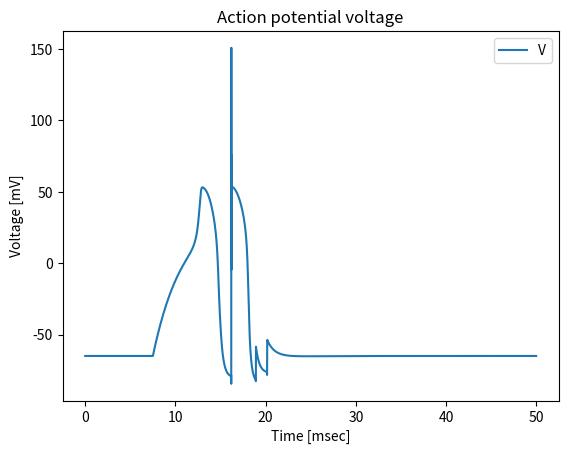

Here is the Python script that generated this plot:
import numpy as np
import math
import matplotlib.pyplot as plt
from scipy.integrate import ode

def HH(i_inj, time_tot, rest_potential=-65):
    # constants
    g_k = 36  # [mS/cm^2]
    g_Na = 120  # [mS/cm^2]
    g_l = 0.3  # [mS/cm^2]
    E_k = -90  # [mV]
    E_Na = 55  # [mV]
    E_l = -65  # [mV]
    Cm = 1  # [microF/cm^2]

    #  determine the percent (from the total time) that there is a step current
    step_start_percent = 15
    step_stop_percent = 30

    dt = 0.01                           # using Euler Method
    samples = math.ceil(time_tot / dt)    # [mS] ,an integer. will be useful to init the variables

    # init variables
    time = np.arange(0, samples) * dt   # the time axis of the simulation
    V = np.zeros(samples)                   # the voltage of neuron
    M = np.zeros(samples)                   # activation variable for Na current
    H = np.zeros(samples)                   # inactivation variable for Na current
    N = np.zeros(samples)                   # activation variable for K current

    current_inj = np.zeros(samples)
    np.put(current_inj, np.arange(samples * (step_start_percent / 100),
                                  samples * (step_stop_percent / 100), 1, dtype=int), i_inj)

    V[0] = rest_potential
    M[0] = alphaM(V[0])/(alphaM(V[0]) + betaM(V[0]))
    H[0] = alphaH(V[0])/(alphaH(V[0]) + betaH(V[0]))
    N[0] = alphaN(V[0])/(alphaN(V[0]) + betaN(V[0]))

    # M[0] = 0.05
    # H[0] = 0.6
    # N[0] = 0.32

    # according to Euler Method we update the variables
    for i in range(0, samples - 1):
        g_Na_val = g_Na*(M[i]**3)*H[i]
        g_k_val = g_k*(N[i]**4)

        # calculate the current for each ion channels
        I_k = g_k*(N[i]**4)*(V[i]-E_k)
        I_Na = g_Na*(M[i]**3)*H[i]*(V[i]-E_Na)
        I_l = g_l*(V[i]-E_l)
        I_tot = current_inj[i] - (I_k + I_Na + I_l)

        V[i+1] = V[i] + (I_tot*dt)/Cm

        # now we can place the voltage in the equations of the variables
        M[i+1] = M[i] + dt * (alphaM(V[i+1]) * (1 - M[i]) - betaM(V[i+1]) * M[i])
        H[i+1] = H[i] + dt * (alphaH(V[i+1]) * (1 - H[i]) - betaH(V[i+1]) * H[i])
        N[i+1] = N[i] + dt * (alphaN(V[i+1]) * (1 - N[i]) - betaN(V[i+1]) * N[i])

    return V, M, H, N, time


def HH_sci(i_inj, time_tot, rest_potential=-65):

    # constants
    g_k = 36  # [mS/cm^2]
    g_Na = 120  # [mS/cm^2]
    g_l = 0.3  # [mS/cm^2]
    E_k = -90  # [mV]
    E_Na = 55  # [mV]
    E_l = -65  # [mV]
    Cm = 1  # [microF/cm^2]

    #  determine the percent (from the total time) that there is a step current
    step_start_percent = 15
    step_stop_percent = 30

    DeltaT = 0.01  # using Euler Method
    samples = math.ceil(time_tot / DeltaT)  # [mS] ,an integer. will be useful to init the variables

    # init variables
    time = np.arange(0, samples) * DeltaT  # the time axis of the simulation
    V = np.zeros(samples)  # the voltage of neuron
    M = np.zeros(samples)  # activation variable for Na current
    H = np.zeros(samples)  # inactivation variable for Na current
    N = np.zeros(samples)  # activation variable for K current

    current_inj = np.zeros(samples)
    np.put(current_inj, np.arange(samples * (step_start_percent / 100),
                                  samples * (step_stop_percent / 100), 1, dtype=int), i_inj)

    V[0] = rest_potential
    M[0] = alphaM(V[0]) / (alphaM(V[0]) + betaM(V[0]))
    H[0] = alphaH(V[0]) / (alphaH(V[0]) + betaH(V[0]))
    N[0] = alphaN(V[0]) / (alphaN(V[0]) + betaN(V[0]))

    M[0] = 0.05
    H[0] = 0.6
    N[0] = 0.32

    # Create an ODE solver using 4th-order Runge-Kutta
    solver = ode(model_derivatives)
    solver.set_initial_value([V[0], M[0], H[0], N[0]], 0)

    # Simulate the HH model
    for i in range(1, samples):
        solver.set_f_params(current_inj[i], Cm, g_k, E_k, g_Na, E_Na, g_l, E_l)
        solver.integrate(solver.t + DeltaT)
        V[i], M[i], H[i], N[i] = solver.y

    return V, M, H, N, time


def model_derivatives(t, y, i_inj, Cm, g_k, E_k, g_Na, E_Na, g_l, E_l):
    V, M, H, N = y
    # Calculate derivatives for the gating variables and V based on the HH equations
    dVdt = (1 / Cm) * (i_inj - g_k * (N**4) * (V - E_k) - g_Na * (M**3) * H * (V - E_Na) - g_l * (V - E_l))
    dMdt = alphaM(V) * (1 - M) - betaM(V) * M
    dHdt = alphaH(V) * (1 - H) - betaH(V) * H
    dNdt = alphaN(V) * (1 - N) - betaN(V) * N
    return [dVdt, dMdt, dHdt, dNdt]


# alpha & beta functions
def alphaN(v):
    return (10 - v)/(100*(np.exp((10 - v)/10) - 1))


def betaN(v):
    return 0.125*np.exp((-v)/80)


def alphaM(v):
    return (25 - v)/(10*(np.exp((25 - v)/10)-1))


def betaM(v):
    return 4*np.exp(-v/18)


def alphaH(v):
    return 0.07*np.exp(-v/20)


def betaH(v):
    return 1/(1+np.exp((30-v)/10))


# ass 1, action potential and dynamics of the gates


def plot_potential(i_inj, time_tot):
    [V, M, H, N, time] = HH(i_inj, time_tot)
    # V = V - 70
    plt.figure(1)
    plt.plot(time, V)
    plt.title('Action potential voltage')
    plt.legend('V [mV]')
    plt.xlabel('Time [msec]')
    plt.ylabel('Voltage [mV]')
    plt.show()


def plot_dynamics(i_inj, time_tot):
    [V, M, H, N, time] = HH(i_inj, time_tot)
    plt.figure(2)
    plt.plot(time, M, time, H, 'r-', time, N, 'g-')
    plt.title('Dynamics of the 3 gating particles')
    plt.legend(['M', 'H', 'N'])
    plt.xlabel('Time [msec]')
    plt.ylabel('Probability for a gate to open')
    plt.show()


i_inj = 30
time_tot = 50
plot_potential(i_inj, time_tot)
# plot_dynamics(i_inj, time_tot)
